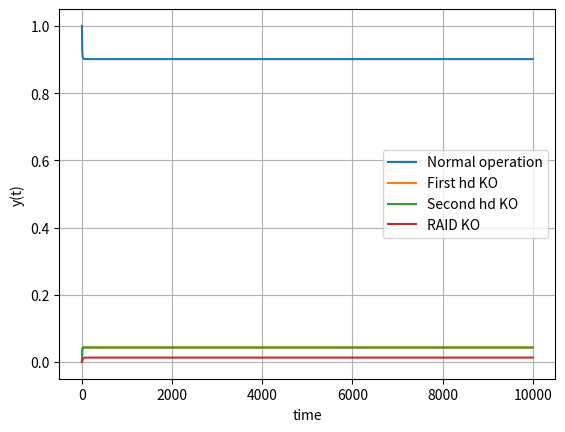

The matplotlib source for this figure:
from scipy.integrate import odeint
import numpy as np
import matplotlib.pyplot as plt

def compute(t):
    # RAID system parameters
    l_fail = 1 / 100
    l_recover = 1 / 5
    l_reconstruction = 1 / 15

    # Generate infinitesimal generator matrix
    infinitesimal_generator = np.zeros((4, 4))
    infinitesimal_generator[0][1] = l_fail
    infinitesimal_generator[0][2] = l_fail
    infinitesimal_generator[1][3] = l_fail
    infinitesimal_generator[2][3] = l_fail
    infinitesimal_generator[1][0] = l_recover
    infinitesimal_generator[2][0] = l_recover
    infinitesimal_generator[3][0] = l_reconstruction

    infinitesimal_generator[0][0] = - sum(infinitesimal_generator[0])
    infinitesimal_generator[1][1] = - sum(infinitesimal_generator[1])
    infinitesimal_generator[2][2] = - sum(infinitesimal_generator[2])
    infinitesimal_generator[3][3] = - sum(infinitesimal_generator[3])

    # Define pi(0) initial condition
    s0 = np.zeros((4))
    s0[0] = 1

    # Define differential equation
    def equation(y, x):
        dydt = np.dot(y, infinitesimal_generator)
        return dydt

    # Define x
    x = np.linspace(0, t, t)
    # Solve differential equation
    y = odeint(equation, s0, x)

    # Print results
    print("Time %d probability of normal operation: %f" % (t, y[t-1][0]))
    print("Time %d probability of hd1 under repair: %f" % (t, y[t-1][1]))
    print("Time %d probability of hd2 under repair: %f" % (t, y[t-1][2]))
    print("Time %d probability of fault state: %f" % (t, y[t-1][3]))

    # Plot results
    plt.plot(x, y)
    plt.grid()
    plt.xlabel('time')
    plt.ylabel('y(t)')
    plt.legend(['Normal operation', 'First hd KO', 'Second hd KO', 'RAID KO'])
    plt.show()

def run():
    compute(10000)

if __name__ == '__main__':
    run()
